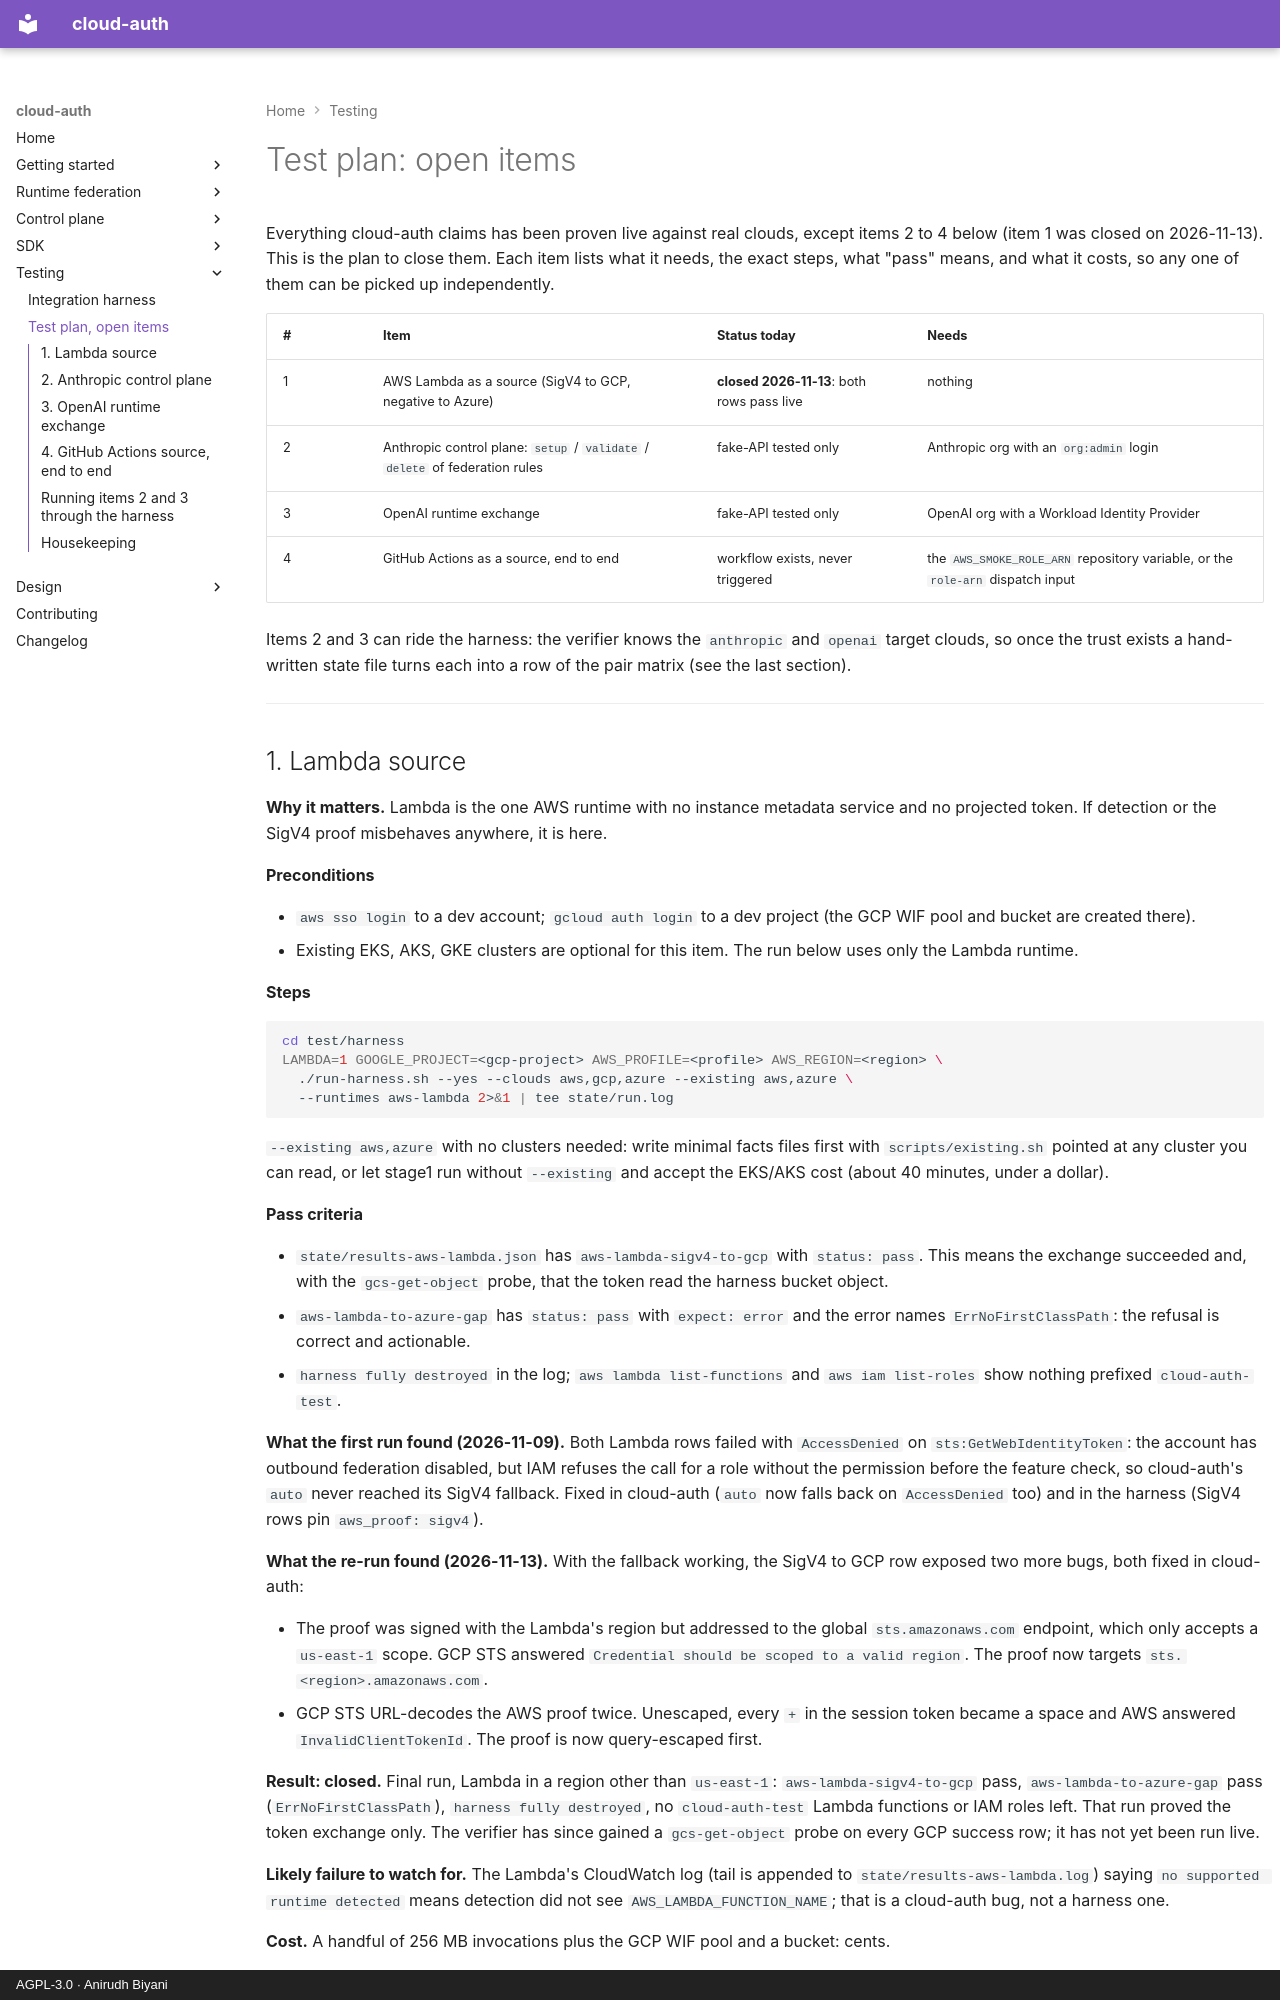

repository: anirudhbiyani/cloud-auth · page: testing/test-plan/index.html · generator: mkdocs · copyright: AGPL-3.0 · Anirudh Biyani

# Test plan: open items

Everything cloud-auth claims has been proven live against real clouds, except items 2 to 4
below (item 1 was closed on 2026-11-13). This is the plan to close them. Each item lists what it needs, the exact
steps, what "pass" means, and what it costs, so any one of them can be picked up
independently.

| # | Item | Status today | Needs |
|---|---|---|---|
| 1 | AWS Lambda as a source (SigV4 to GCP, negative to Azure) | **closed 2026-11-13**: both rows pass live | nothing |
| 2 | Anthropic control plane: `setup` / `validate` / `delete` of federation rules | fake-API tested only | Anthropic org with an `org:admin` login |
| 3 | OpenAI runtime exchange | fake-API tested only | OpenAI org with a Workload Identity Provider |
| 4 | GitHub Actions as a source, end to end | workflow exists, never triggered | the `AWS_SMOKE_ROLE_ARN` repository variable, or the `role-arn` dispatch input |

Items 2 and 3 can ride the harness: the verifier knows the `anthropic` and `openai`
target clouds, so once the trust exists a hand-written state file turns each into a row of
the pair matrix (see the last section).

---
